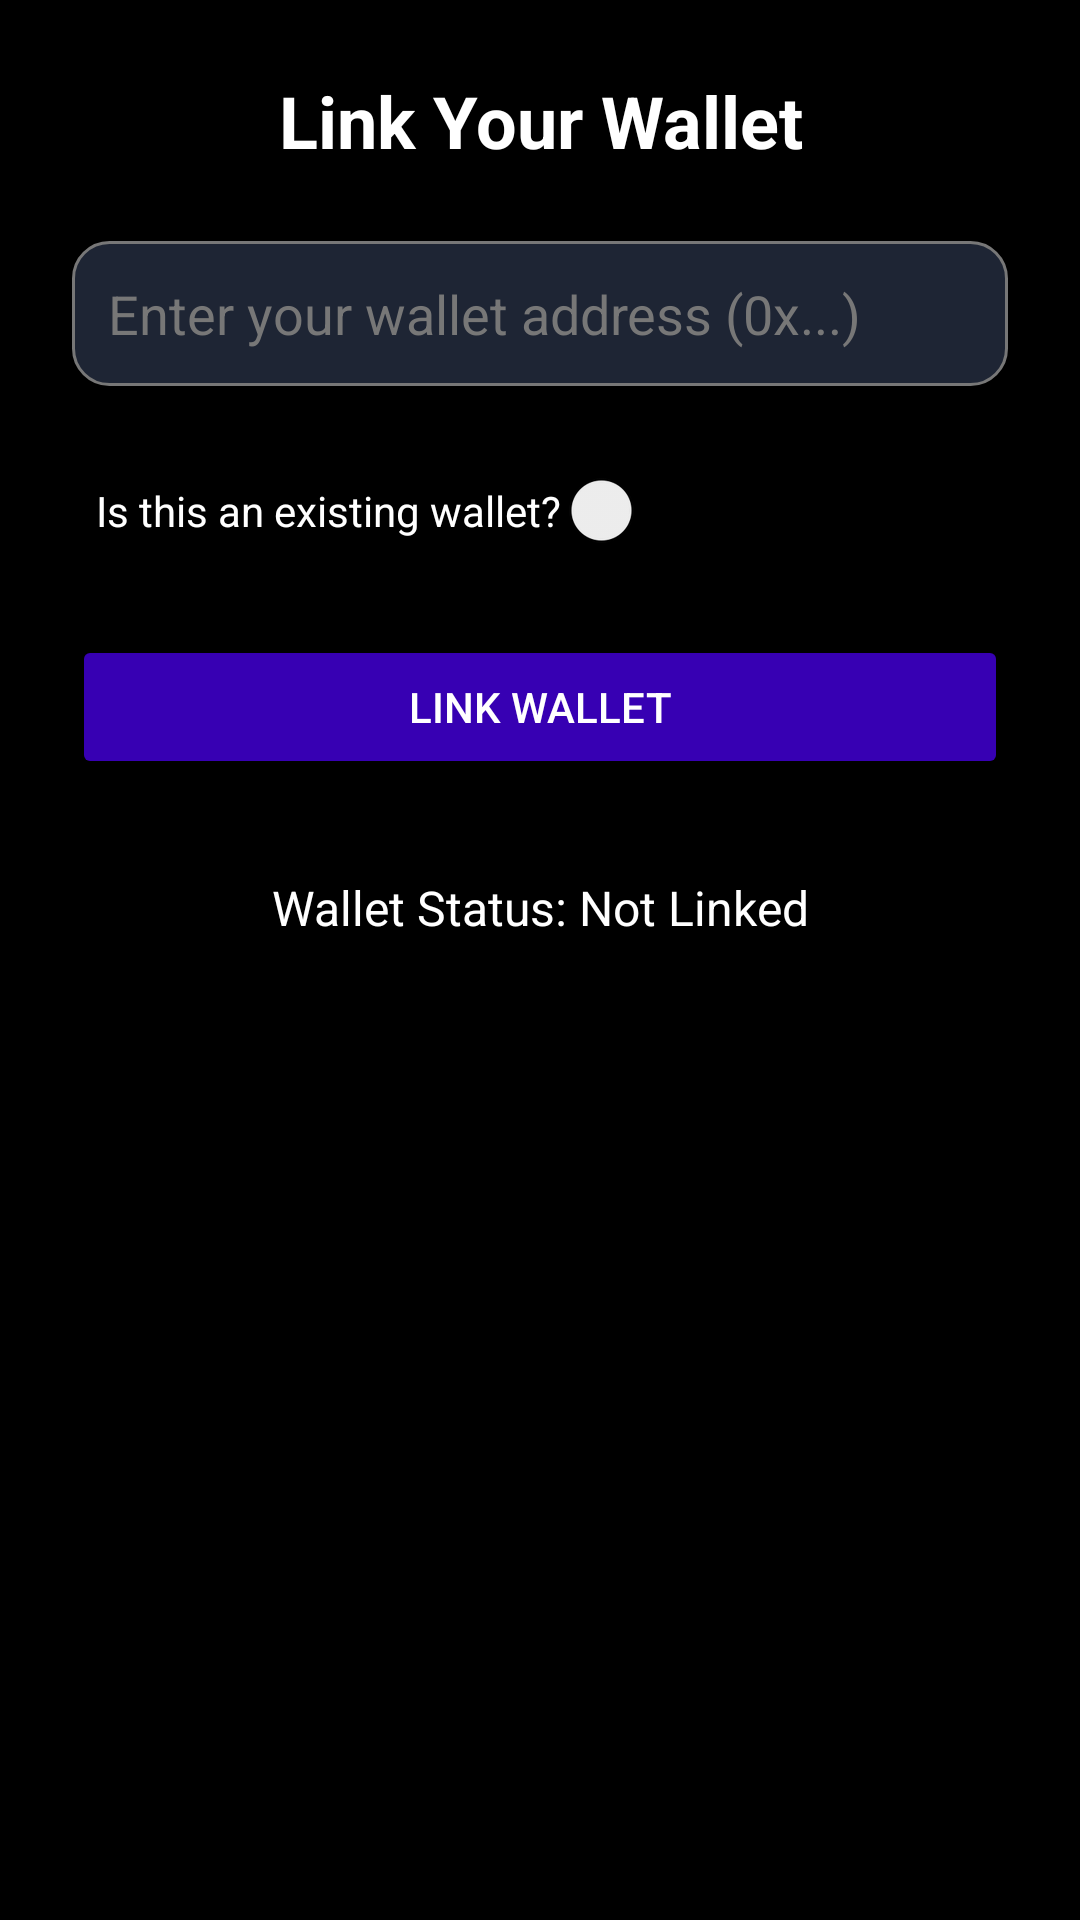

The Android layout XML behind this screen, and the referenced resources:
<!-- AndroidManifest.xml: application theme Theme.Ticketapp -->
<!-- res/layout/activity_link_wallet.xml -->
<?xml version="1.0" encoding="utf-8"?>
<LinearLayout xmlns:android="http://schemas.android.com/apk/res/android"
    android:layout_width="match_parent"
    android:layout_height="match_parent"
    android:orientation="vertical"
    android:background="@android:color/black"
    android:padding="24dp">


    <TextView
        android:id="@+id/txtLinkWalletTitle"
        android:layout_width="match_parent"
        android:layout_height="wrap_content"
        android:text="Link Your Wallet"
        android:textColor="@android:color/white"
        android:textSize="24sp"
        android:textStyle="bold"
        android:gravity="center"
        android:layout_marginBottom="24dp"/>

    <EditText
        android:id="@+id/edtWalletAddress"
        android:layout_width="match_parent"
        android:layout_height="wrap_content"
        android:hint="Enter your wallet address (0x...)"
        android:padding="12dp"
        android:background="@drawable/rounded_edittext"
        android:textColor="@android:color/white"
        android:textColorHint="#777777"
        android:inputType="text"/>


    <Switch
        android:id="@+id/switchExistingWallet"
        android:layout_width="wrap_content"
        android:layout_height="wrap_content"
        android:text="Is this an existing wallet?"
        android:textColor="@android:color/white"
        android:layout_marginTop="24dp"
        android:padding="8dp"/>

    <Button
        android:id="@+id/btnSaveWallet"
        android:layout_width="match_parent"
        android:layout_height="wrap_content"
        android:text="Link Wallet"
        android:textColor="@android:color/white"
        android:backgroundTint="@color/purple_700"
        android:layout_marginTop="24dp"
        android:padding="12dp"/>


    <TextView
        android:id="@+id/txtWalletStatus"
        android:layout_width="match_parent"
        android:layout_height="wrap_content"
        android:text="Wallet Status: Not Linked"
        android:textColor="@android:color/white"
        android:textSize="16sp"
        android:gravity="center"
        android:layout_marginTop="32dp"/>


    <ProgressBar
        android:id="@+id/progressWalletLink"
        android:layout_width="wrap_content"
        android:layout_height="wrap_content"
        android:visibility="gone"
        android:layout_gravity="center"
        android:layout_marginTop="16dp"
        android:indeterminate="true"/>

</LinearLayout>
<!-- resources referenced by this layout -->
<resources>
  <!-- drawable rounded_edittext (drawable) -->
  <shape xmlns:android="http://schemas.android.com/apk/res/android" android:shape="rectangle">
      <solid android:color="#1E2534"/>
      <corners android:radius="12dp"/>
      <stroke android:width="1dp" android:color="#777777"/>
  </shape>
  <style name="Theme.Ticketapp" parent="Base.Theme.Ticketapp" />
  <style name="Base.Theme.Ticketapp" parent="Theme.Material3.DayNight.NoActionBar">
      </style>
  <!-- not gathered from this repository: default colours our renderer supplied (Android Studio template values) -->
  <color name="purple_700">#FF3700B3</color>
</resources>
